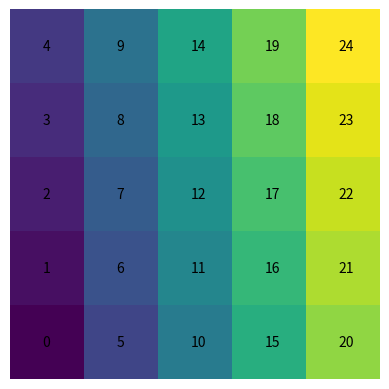
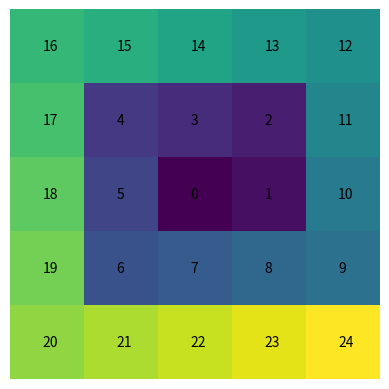

The script that saved these images, in order:
import numpy as np
import matplotlib.pyplot as plt

N = 5
font_postion_correction = 0.06


plt.figure('Raster Scan')

X = np.arange(0, N ** 2).reshape(N, N)
plt.imshow(X.T, origin='lower')
for i, values in enumerate(X):
    for j, num in enumerate(values):
        plt.text(i - font_postion_correction, j - font_postion_correction, num)

plt.axis('off')
plt.show()



def spiral(N: int):
    N = N if N % 2 == 1 else N + 1
    i, j = (N - 1) // 2, (N - 1) // 2
    order = np.zeros(shape=(N, N), dtype=int)

    sign = +1
    number_of_moves = 1
    total_moves = 0
    while total_moves < N ** 2 - N:
        for _ in range(number_of_moves):
            i = i + sign
            total_moves = total_moves + 1
            order[i, j] = total_moves

        for _ in range(number_of_moves):
            j = j + sign
            total_moves = total_moves + 1
            order[i, j] = total_moves
        sign = sign * -1
        number_of_moves = number_of_moves + 1

    for _ in range(number_of_moves - 1):
        i = i + sign
        total_moves = total_moves + 1
        order[i, j] = total_moves

    return order

plt.figure('Spiral Scan')
order = spiral(N)
plt.imshow(order.T, origin='lower')
for i, values in enumerate(order):
    for j, num in enumerate(values):
        plt.text(i - font_postion_correction, j - font_postion_correction, num)

plt.axis('off')
plt.show()
